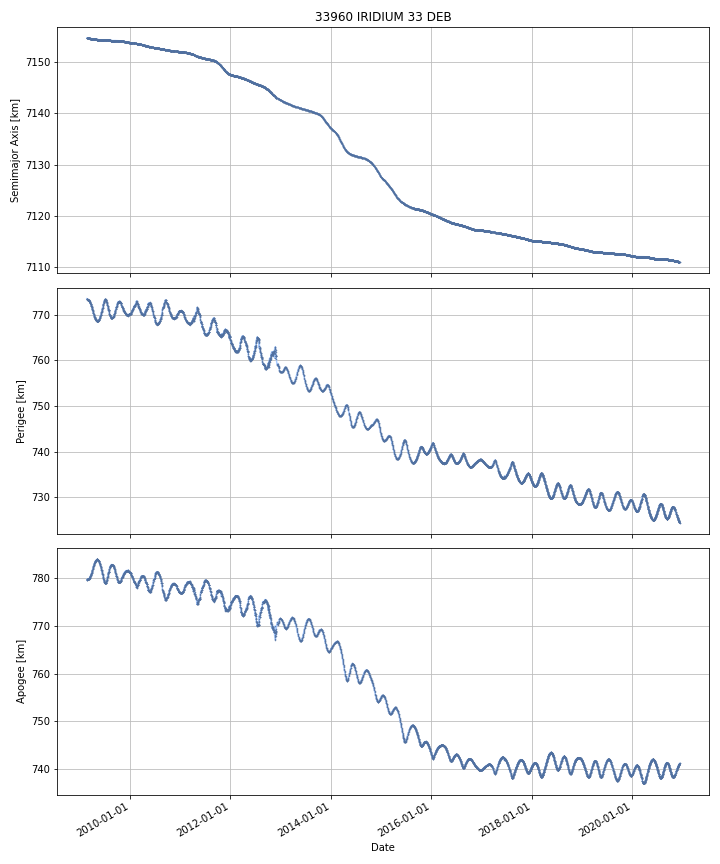

The file beside this chart, header and first rows:
DATE, SEMIMAJOR_AXIS, PERIAPSIS, APOAPSIS, DOT_SEMIMAJOR_AXIS, DOT_PERIAPSIS, DOT_APOAPSIS
2009-02-21, 7155, 773.6, 779.7, , , 
2009-02-22, 7155, 773.5, 779.7, -0.003449, -0.01414, 0.007241
2009-02-23, 7155, 773.5, 779.7, -0.006573, -0.03846, 0.02531
2009-02-24, 7155, 773.5, 779.8, -0.00536, -0.05954, 0.04882
2009-02-25, 7155, 773.4, 779.8, -0.004781, -0.03806, 0.0285
2009-02-26, 7155, 773.4, 779.8, -0.002762, -0.06163, 0.05611
2009-02-27, 7155, 773.3, 779.9, -0.002855, -0.02483, 0.01912
2009-02-28, 7155, 773.4, 779.8, -0.005509, 0.06654, -0.07756
2009-03-01, 7155, 773.3, 779.8, -0.004572, -0.04479, 0.03564
2009-03-02, 7155, 773.3, 779.8, -0.004126, -0.03013, 0.02187
2009-03-03, 7155, 773.3, 779.8, -0.004003, -0.01708, 0.009068
2009-03-04, 7155, 773.3, 779.8, -0.004002, -0.0112, 0.003191
2009-03-05, 7155, 773.3, 779.9, -0.004165, -0.01661, 0.008282
2009-03-06, 7155, 773.3, 779.9, -0.004125, -0.01485, 0.0066
2009-03-07, 7155, 773.2, 779.9, -0.003895, -0.01849, 0.01069
2009-03-08, 7155, 773.2, 779.9, -0.003533, -0.0266, 0.01954
2009-03-09, 7155, 773.2, 779.9, -0.00361, -0.04332, 0.0361
2009-03-10, 7155, 773.1, 780, -0.004049, -0.03489, 0.02679
2009-03-11, 7155, 773.1, 780, -0.004368, -0.04797, 0.03923
2009-03-12, 7155, 773, 780.1, -0.004282, -0.06488, 0.05632
2009-03-13, 7155, 773, 780.1, -0.004124, -0.07041, 0.06217
2009-03-14, 7155, 772.9, 780.2, -0.004144, -0.06011, 0.05182
2009-03-15, 7155, 772.8, 780.2, -0.004461, -0.07415, 0.06523
2009-03-16, 7155, 772.8, 780.3, -0.004156, -0.06592, 0.0576
2009-03-17, 7155, 772.7, 780.4, -0.004077, -0.06956, 0.0614
2009-03-18, 7155, 772.6, 780.4, -0.004311, -0.04834, 0.03971
2009-03-19, 7155, 772.6, 780.5, -0.004133, -0.07365, 0.06538
2009-03-20, 7155, 772.5, 780.5, -0.003961, -0.09345, 0.08552
2009-03-21, 7155, 772.4, 780.6, -0.004404, -0.09003, 0.08122
2009-03-22, 7155, 772.3, 780.7, -0.004065, -0.0837, 0.07557
2009-03-23, 7155, 772.2, 780.8, -0.004217, -0.09795, 0.08952
2009-03-24, 7155, 772.1, 780.8, -0.00397, -0.06464, 0.0567
2009-03-25, 7155, 772, 780.9, -0.004259, -0.0953, 0.08678
2009-03-26, 7155, 772, 781, -0.004121, -0.07202, 0.06378
2009-03-27, 7155, 771.9, 781.1, -0.003992, -0.06651, 0.05853
2009-03-28, 7155, 771.8, 781.1, -0.004323, -0.0968, 0.08816
2009-03-29, 7155, 771.7, 781.3, -0.00427, -0.1297, 0.1211
2009-03-30, 7155, 771.5, 781.4, -0.004226, -0.1401, 0.1316
2009-03-31, 7155, 771.4, 781.5, -0.004118, -0.1373, 0.1291
2009-04-01, 7155, 771.3, 781.6, -0.004226, -0.1059, 0.09743
2009-04-02, 7155, 771.2, 781.7, -0.003977, -0.102, 0.09403
2009-04-03, 7155, 771.1, 781.8, -0.003914, -0.09656, 0.08873
2009-04-04, 7155, 771, 781.9, -0.003911, -0.1124, 0.1046
2009-04-05, 7155, 770.9, 782, -0.004078, -0.1147, 0.1065
2009-04-06, 7155, 770.8, 782.1, -0.003729, -0.09984, 0.09239
2009-04-07, 7155, 770.6, 782.3, -0.003961, -0.1534, 0.1455
2009-04-08, 7155, 770.5, 782.4, -0.003652, -0.1146, 0.1073
2009-04-09, 7155, 770.4, 782.4, -0.003648, -0.0882, 0.0809
2009-04-10, 7155, 770.3, 782.5, -0.003515, -0.08477, 0.07774
2009-04-11, 7155, 770.2, 782.7, -0.003988, -0.1569, 0.1489
2009-04-12, 7155, 770.1, 782.8, -0.003847, -0.09754, 0.08984
2009-04-13, 7155, 770, 782.8, -0.003865, -0.08797, 0.08024
2009-04-14, 7155, 769.9, 782.9, -0.003869, -0.07686, 0.06912
2009-04-15, 7155, 769.8, 783, -0.004105, -0.1185, 0.1103
2009-04-16, 7155, 769.7, 783.1, -0.004071, -0.09051, 0.08237
2009-04-17, 7155, 769.6, 783.1, -0.004044, -0.05481, 0.04673
2009-04-18, 7155, 769.6, 783.2, -0.004046, -0.08456, 0.07646
2009-04-19, 7155, 769.5, 783.3, -0.004487, -0.1018, 0.09278
2009-04-20, 7155, 769.4, 783.4, -0.004404, -0.04353, 0.03472
2009-04-21, 7155, 769.4, 783.4, -0.004197, -0.0468, 0.0384
... 4,250 more rows
